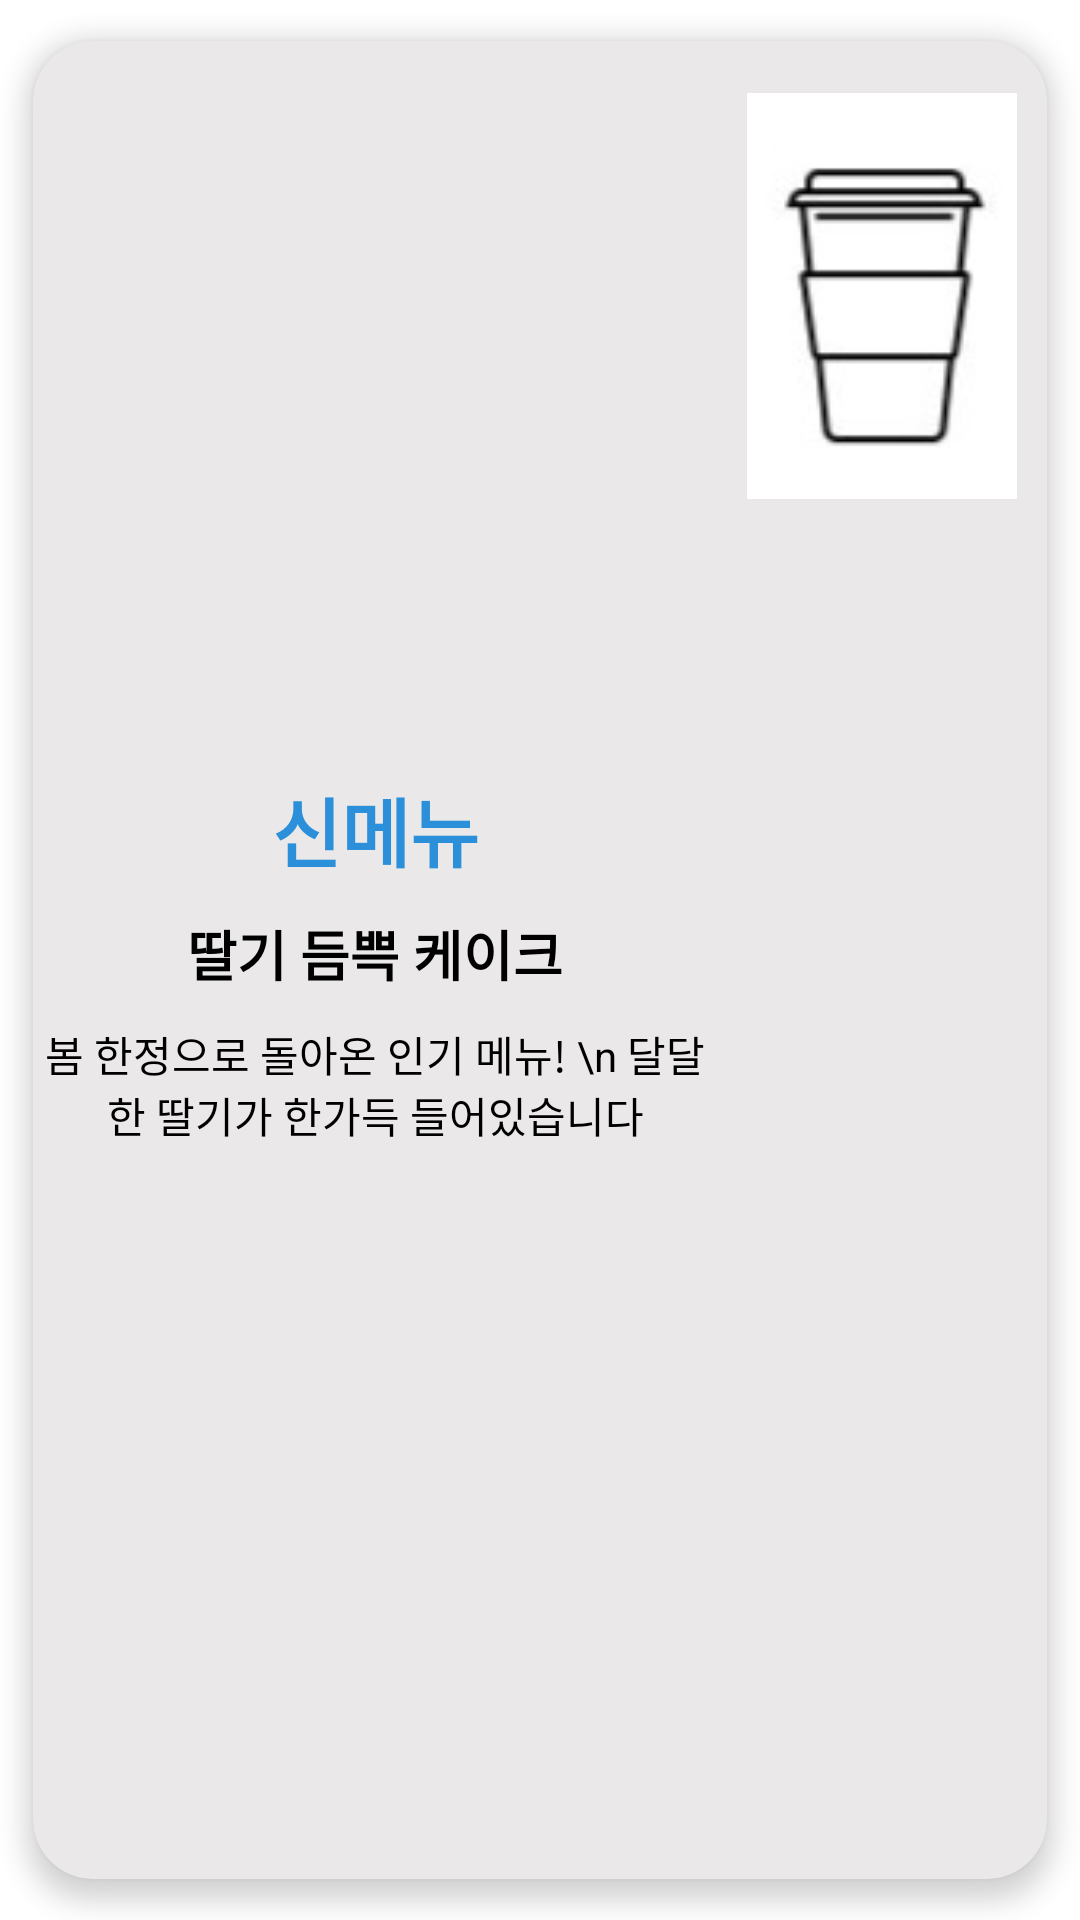

Layout XML and referenced resources for this Android screen:
<!-- AndroidManifest.xml: application theme Theme.O_Derserver -->
<!-- res/layout/banner_item.xml -->
<?xml version="1.0" encoding="utf-8"?>
<androidx.cardview.widget.CardView xmlns:android="http://schemas.android.com/apk/res/android"
    xmlns:app="http://schemas.android.com/apk/res-auto"
    android:layout_width="match_parent"
    android:layout_height="wrap_content"
    app:cardBackgroundColor="#EAE8E8"
    app:cardCornerRadius="20dp"
    app:cardElevation="5dp"
    app:cardUseCompatPadding="true">

    <LinearLayout
        android:layout_width="match_parent"
        android:layout_height="match_parent"
        android:orientation="horizontal">

        <LinearLayout
            android:layout_width="match_parent"
            android:layout_height="match_parent"
            android:layout_weight="0.5"
            android:gravity="center_vertical"
            android:orientation="vertical">

            <TextView
                android:id="@+id/banner_Title"
                android:layout_width="match_parent"
                android:layout_height="wrap_content"
                android:gravity="center"
                android:paddingTop="10dp"
                android:text="신메뉴"
                android:textColor="@color/mainColor"
                android:textSize="25sp"
                android:textStyle="bold" />

            <TextView
                android:id="@+id/banner_MenuName"
                android:layout_width="match_parent"
                android:layout_height="wrap_content"
                android:gravity="center"
                android:paddingTop="10dp"
                android:text="딸기 듬쁙 케이크"
                android:textColor="@color/black"
                android:textSize="18sp"
                android:textStyle="bold" />

            <TextView
                android:id="@+id/banner_MenuDesc"
                android:layout_width="match_parent"
                android:layout_height="wrap_content"
                android:gravity="center"
                android:paddingTop="10dp"
                android:paddingBottom="10dp"
                android:text="봄 한정으로 돌아온 인기 메뉴! \n 달달한 딸기가 한가득 들어있습니다"
                android:textColor="@color/black" />

        </LinearLayout>

        <ImageView
            android:id="@+id/banner_img"
            android:layout_width="200dp"
            android:layout_height="150dp"
            android:layout_marginStart="10dp"
            android:layout_marginLeft="10dp"
            android:layout_marginTop="10dp"
            android:layout_marginEnd="10dp"
            android:layout_marginRight="10dp"
            android:layout_marginBottom="10dp"
            android:layout_weight="0.5"
            app:srcCompat="@drawable/standard_img" />

    </LinearLayout>
</androidx.cardview.widget.CardView>
<!-- resources referenced by this layout -->
<resources>
  <color name="black">#FF000000</color>
  <color name="mainColor">#2b90d9</color>
  <!-- drawable standard_img: jpg bitmap (drawable-v24, 1918 bytes) -->
  <style name="Theme.O_Derserver" parent="Theme.MaterialComponents.DayNight.NoActionBar">
          
          <item name="colorPrimary">@color/purple_500</item>
          <item name="colorPrimaryVariant">@color/purple_700</item>
          <item name="colorOnPrimary">@color/white</item>
          
          <item name="colorSecondary">@color/teal_200</item>
          <item name="colorSecondaryVariant">@color/teal_700</item>
          <item name="colorOnSecondary">@color/black</item>
          
          <item name="android:statusBarColor" tools:targetApi="l">@android:color/transparent</item>
          <item name="android:windowLightStatusBar" tools:targetApi="m">true</item>
          
  
      </style>
  <color name="purple_500">#FF6200EE</color>
  <color name="purple_700">#FF3700B3</color>
  <color name="white">#FFFFFFFF</color>
  <color name="teal_200">#FF03DAC5</color>
  <color name="teal_700">#FF018786</color>
</resources>
